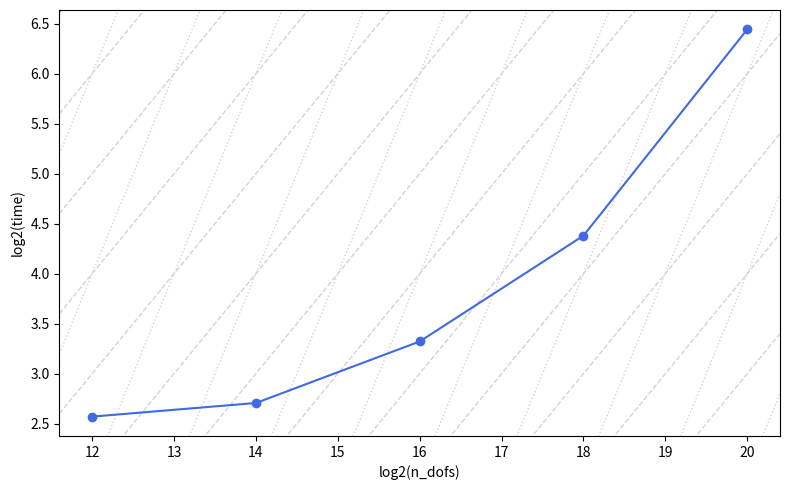

Reproduce this figure in Python.
import matplotlib.pyplot as plt
import numpy as np



def plot_with_diagonal_grid(x, y, title="X vs Y with Diagonal Grid", xlabel="x", ylabel="y"): 
    plt.figure(figsize=(8, 5)) 
    ax = plt.gca() 
 
    # Plot the data 
    plt.plot(x, y, marker='o', linestyle='-', color='royalblue', label='Data') 
 
    # Get actual data limits (including padding) 
    xmin, xmax = np.min(x), np.max(x) 
    ymin, ymax = np.min(y), np.max(y) 
 
    # Expand limits a bit for aesthetics 
    pad_x = (xmax - xmin) * 0.05 
    pad_y = (ymax - ymin) * 0.05 
    xmin -= pad_x 
    xmax += pad_x 
    ymin -= pad_y 
    ymax += pad_y 
 
    ax.set_xlim(xmin, xmax) 
    ax.set_ylim(ymin, ymax) 
 
    # Compute diagonal gridline offsets (c in y = x + c) that intersect visible region 
    c_min = ymin - xmax 
    c_max = ymax - xmin 
    offsets = np.arange(np.floor(c_min), np.ceil(c_max) + 1) 
 
    for c in offsets: 
        # y = x + c 
        xs = np.array([xmin, xmax]) 
        ys = xs + c 
        ax.plot(xs, ys, color='lightgray', linestyle='--', linewidth=1, zorder=0) 
 
        # y = 2x + c 
        xs = np.array([xmin, xmax]) 
        ys = 2*(xs + c) 
        ax.plot(xs, ys, color='lightgray', linestyle=':', linewidth=1, zorder=0) 
 
 
    # Standard grid, labels, etc. 
    #plt.grid(True, which='both', linestyle=':', linewidth=0.5, alpha=0.6) 
    plt.xlabel(xlabel) 
    plt.ylabel(ylabel) 
    plt.title(title) 
    #plt.legend() 
    plt.tight_layout() 
    plt.show() 



dofs_log2 = np.array([ 12, 14, 16, 18, 20])
times_log2 = np.log2(np.array([5.939, 6.527, 9.998, 20.818, 87.003]))

#dofs_log2 = np.array([ 6.,  8., 10., 12., 14., 16., 18., 19., 20., 21., 22., 23., 24.])
#times_log2 = np.array([1.52356196, 1.36120689, 1.39999135, 1.41792001, 1.49005662,
#              1.67671874, 2.12465899, 2.60715274, 3.26828467, 3.98713893,
#              5.23817542, 6.20045727, 7.50049934])

plot_with_diagonal_grid(dofs_log2, times_log2, title="", xlabel="log2(n_dofs)", ylabel="log2(time)")
